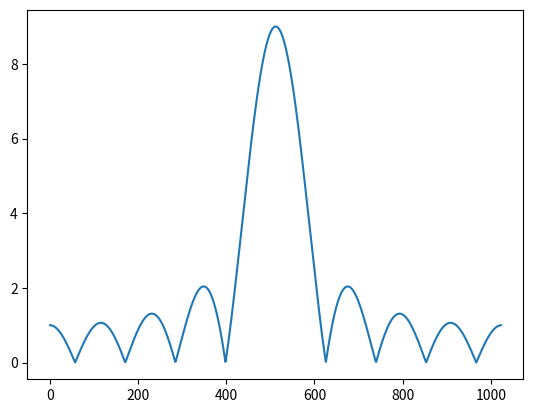

The matplotlib source for this figure:
import numpy as np
import matplotlib.pyplot as plt


def moving_average_impulse_response(x, p):
    if 2 * p >= x >= 0:
        return np.exp(1j * np.pi * x)
    return 0


def discrete_fourier_transform(filter, k):
    res = []
    for i in range(k):
        res += [0]
    for i in range(k):
        for j in range(-100, 100):
            res[i] += filter(j, 4) * np.exp(2j * np.pi * i * j / k)
    return res


final_res = discrete_fourier_transform(moving_average_impulse_response, 1024)  #the number of samples(k) should be 1024 minimum
plt.plot(np.abs(final_res))                                                    # using abs because we want the absolute value
plt.show()

